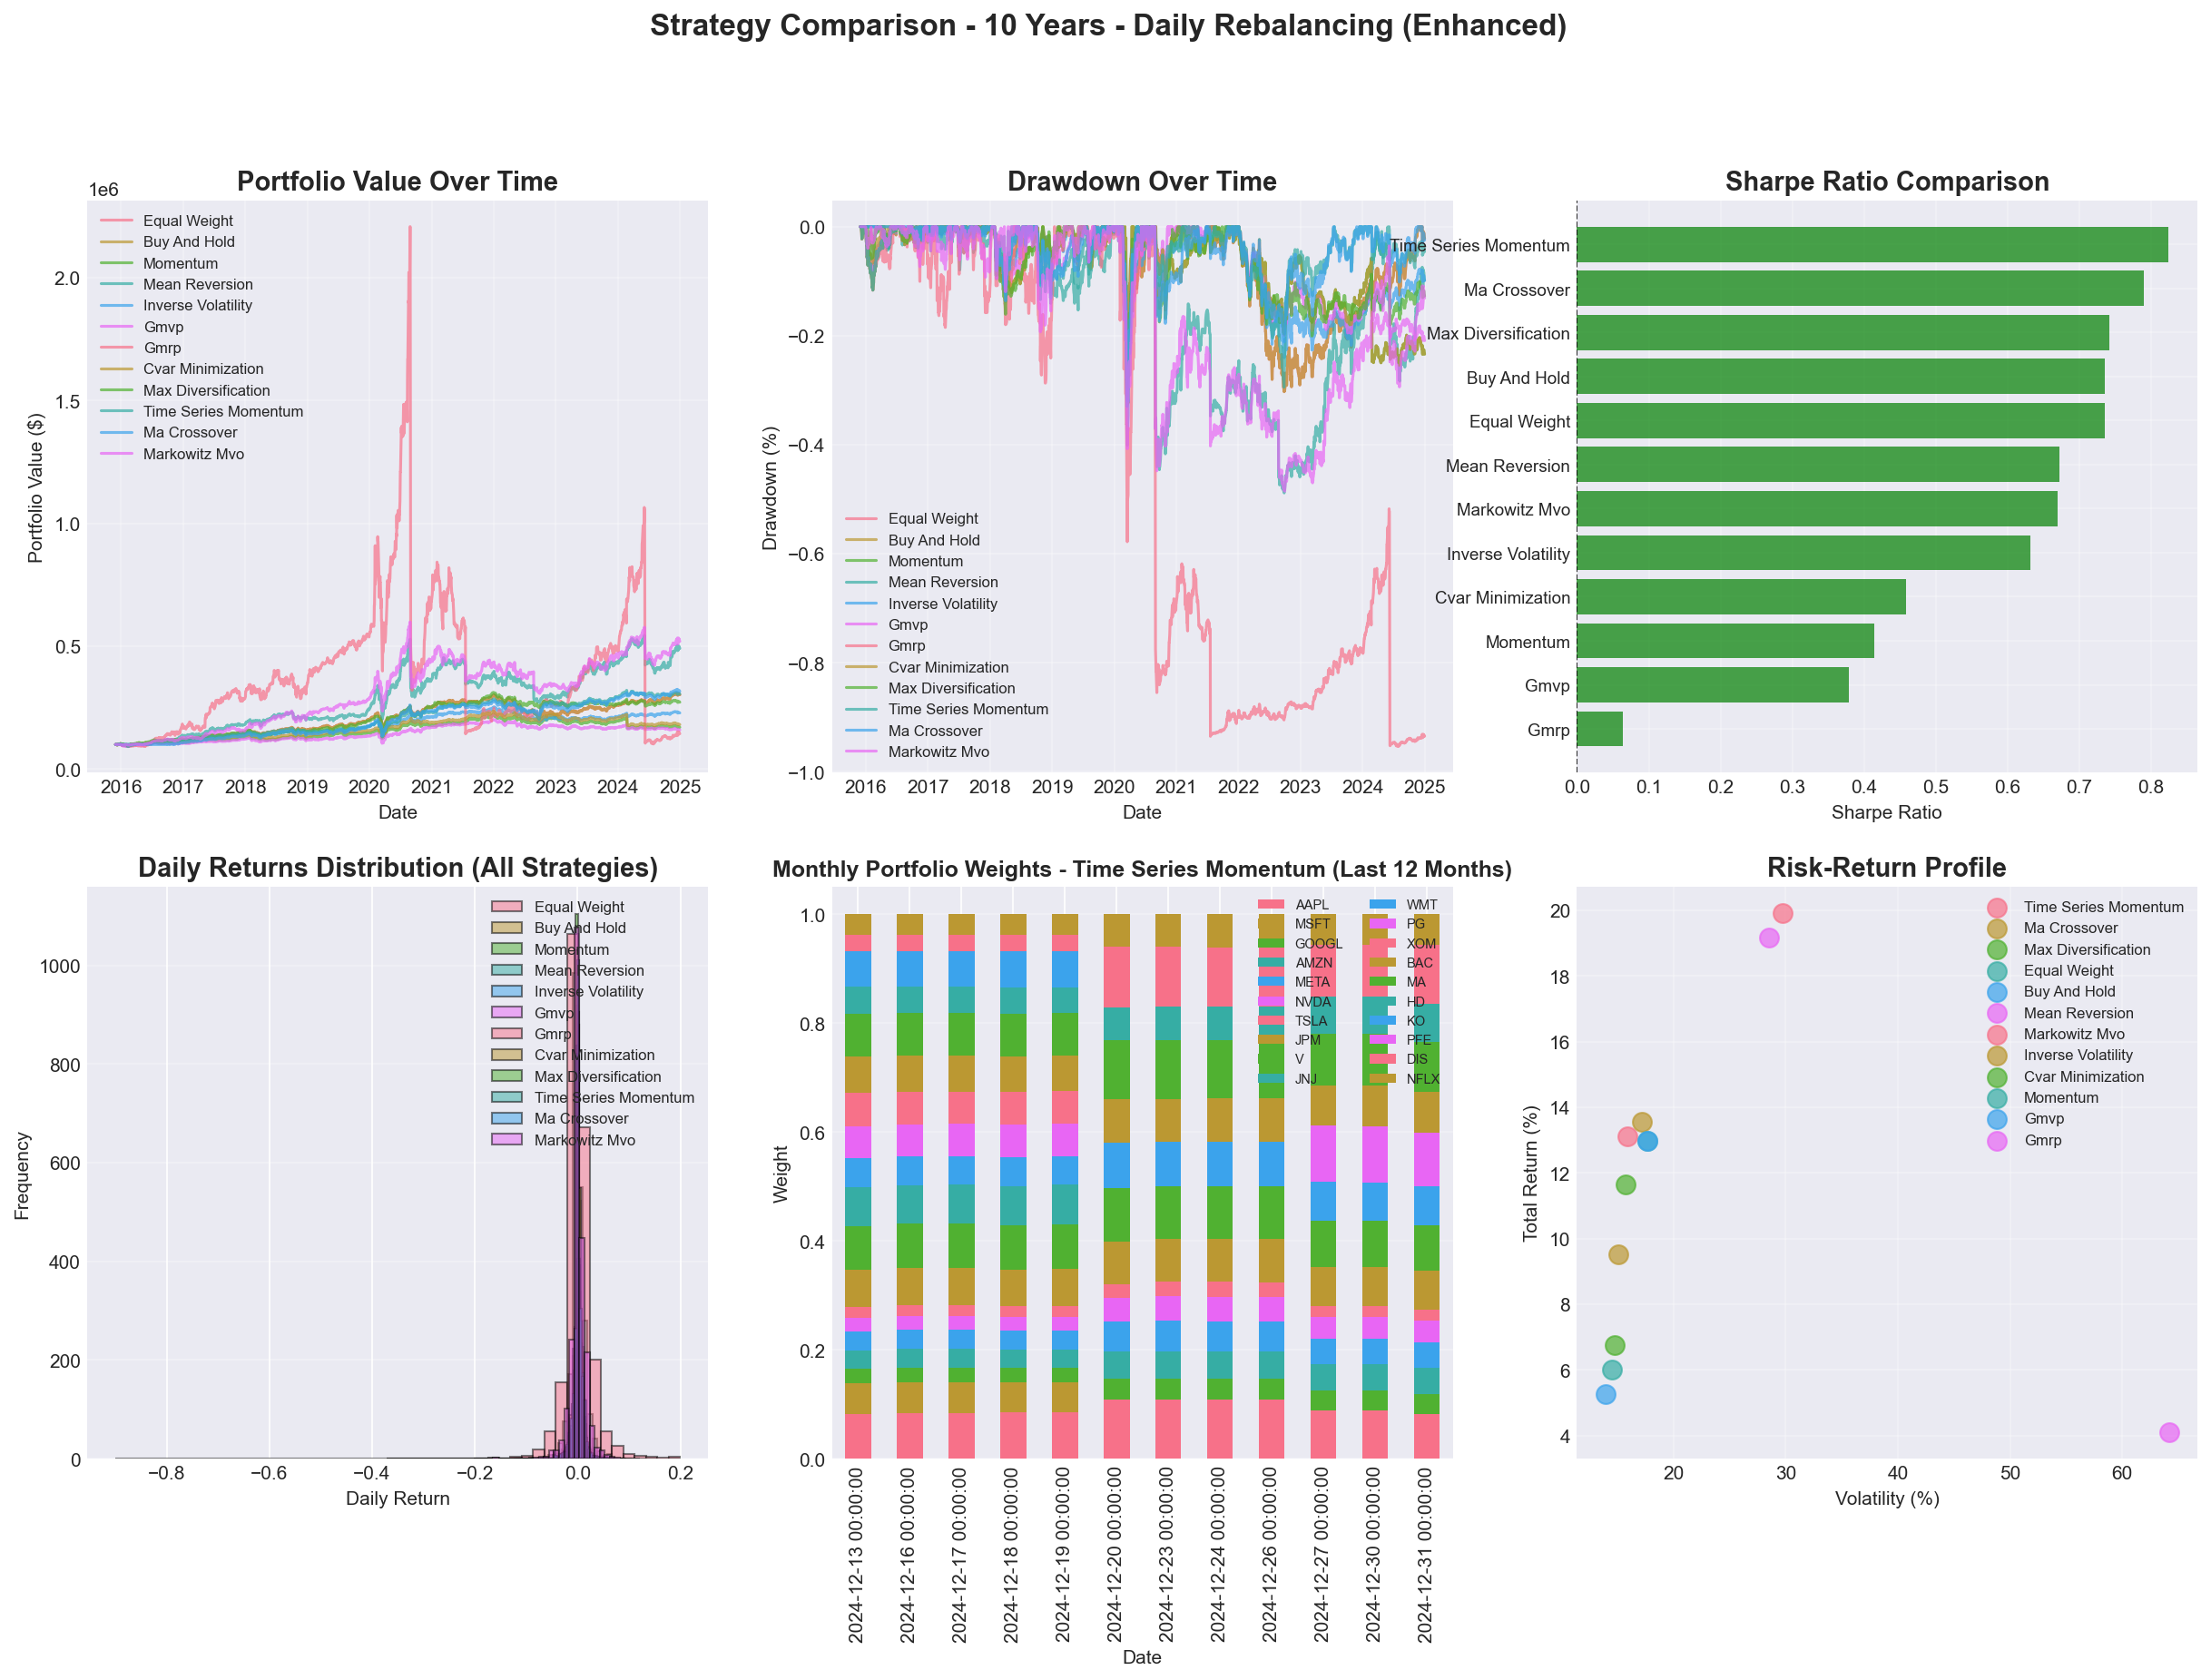

The data file committed next to this chart (first rows):
Strategy, total_return, annual_return, annual_volatility, sharpe_ratio, sortino_ratio, max_drawdown, max_drawdown_duration_days, calmar_ratio, win_rate, profit_factor, var_95, cvar_95, total_trades, avg_turnover, total_transaction_costs, total_slippage, total_costs, final_equity, n_trading_days, Total Return (%), Volatility (%), Sharpe Ratio, Max Drawdown (%)
Time Series Momentum, 2.058, 0.1311, 0.1592, 0.8235, 0.8549, -0.3203, 382, 0.4093, 0.516, 1.205, -0.01434, -0.02526, 475, 0.2842, 0.0, 0.0, 0.0, 305838, 2287, 13.11, 15.92, 0.8235, -32.03
Ma Crossover, 2.166, 0.1354, 0.1716, 0.7893, 0.77, -0.3297, 383, 0.4107, 0.4644, 1.209, -0.01536, -0.02764, 475, 0.0909, 0.0, 0.0, 0.0, 316640, 2287, 13.54, 17.16, 0.7893, -32.97
Max Diversification, 1.721, 0.1166, 0.1573, 0.7413, 0.7301, -0.294, 752, 0.3966, 0.5291, 1.189, -0.01391, -0.02508, 475, 0.08927, 0.0, 0.0, 0.0, 272071, 2287, 11.66, 15.73, 0.7413, -29.4
Equal Weight, 2.024, 0.1297, 0.1765, 0.7349, 0.8264, -0.3291, 728, 0.3941, 0.4561, 1.184, -0.01601, -0.02872, 475, 0.02749, 0.0, 0.0, 0.0, 302447, 2287, 12.97, 17.65, 0.7349, -32.91
Buy And Hold, 2.024, 0.1297, 0.1765, 0.7349, 0.8264, -0.3291, 728, 0.3941, 0.4561, 1.184, -0.01601, -0.02872, 475, 0.02749, 0.0, 0.0, 0.0, 302447, 2287, 12.97, 17.65, 0.7349, -32.91
Mean Reversion, 3.909, 0.1916, 0.2851, 0.672, 0.5856, -0.4885, 896, 0.3923, 0.5077, 1.208, -0.02149, -0.04264, 475, 0.3449, 0.0, 0.0, 0.0, 490877, 2287, 19.16, 28.51, 0.672, -48.85
Markowitz Mvo, 4.199, 0.1992, 0.2976, 0.6692, 0.595, -0.4852, 1091, 0.4105, 0.5098, 1.206, -0.02304, -0.04501, 475, 0.2363, 0.0, 0.0, 0.0, 519898, 2287, 19.92, 29.76, 0.6692, -48.52
Inverse Volatility, 1.284, 0.09525, 0.1507, 0.6322, 0.6407, -0.3052, 751, 0.3121, 0.5063, 1.167, -0.0126, -0.02428, 475, 0.04277, 0.0, 0.0, 0.0, 228354, 2287, 9.525, 15.07, 0.6322, -30.52
Cvar Minimization, 0.8106, 0.0676, 0.1476, 0.458, 0.4331, -0.2546, 752, 0.2655, 0.5072, 1.129, -0.01214, -0.02179, 475, 0.2716, 0.0, 0.0, 0.0, 181056, 2287, 6.76, 14.76, 0.458, -25.46
Momentum, 0.7002, 0.06023, 0.1453, 0.4145, 0.3806, -0.2546, 752, 0.2366, 0.4744, 1.123, -0.01182, -0.02154, 475, 0.2607, 0.0, 0.0, 0.0, 170025, 2287, 6.023, 14.53, 0.4145, -25.46
Gmvp, 0.594, 0.05272, 0.1392, 0.3787, 0.3843, -0.271, 752, 0.1946, 0.5173, 1.104, -0.01236, -0.02225, 475, 0.101, 0.0, 0.0, 0.0, 159404, 2287, 5.272, 13.92, 0.3787, -27.1
Gmrp, 0.4386, 0.04089, 0.642, 0.0637, 0.04824, -0.9537, 1091, 0.04287, 0.4552, 1.226, -0.03728, -0.08104, 475, 0.2218, 0.0, 0.0, 0.0, 143864, 2287, 4.089, 64.2, 0.0637, -95.37
